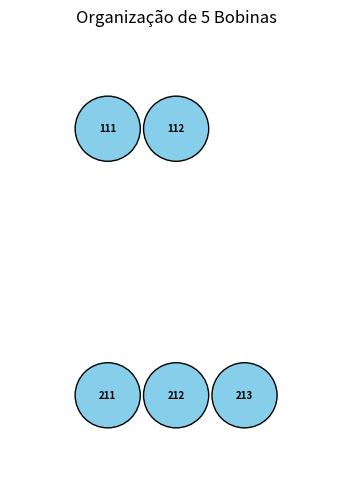
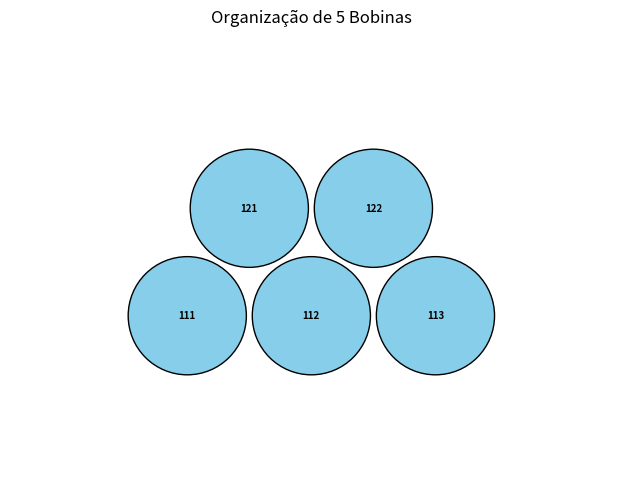
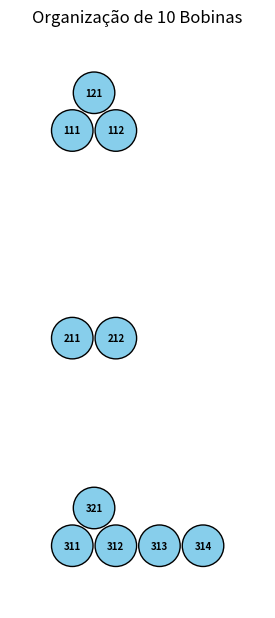
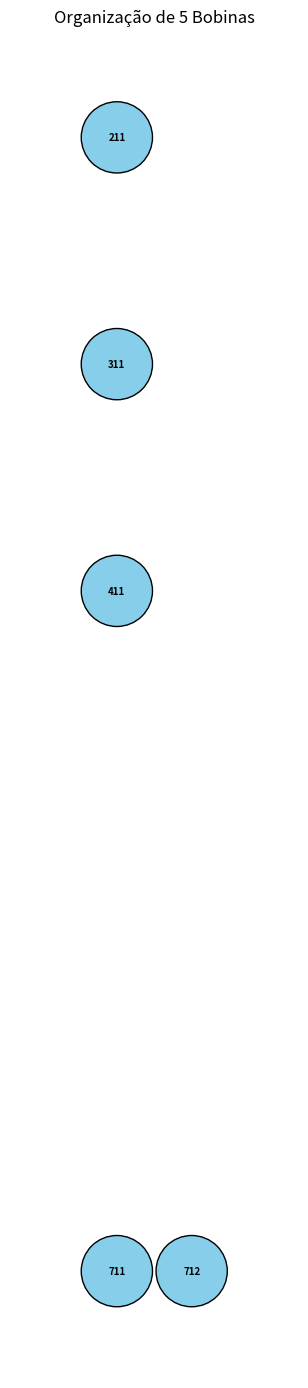

These charts were generated, in order, by the following Python code:
import random
import matplotlib.pyplot as plt
import matplotlib.patches as patches
from typing import List, Tuple  # Para type hinting


def distribuir_bobinas(
        num_total_bobinas: int,
        num_fileiras: int,
        max_bobinas_base_fileira: int
) -> Tuple[List[Tuple[int, int, int]], List[int]]:
    """
    Organiza as bobinas aleatoriamente em um espaço com fileiras e camadas e retorna
    a lista de bobinas colocadas e um array indicando a ocupação de todas as posições possíveis.

    A regra de empilhamento é que uma camada superior (l) deve ter no máximo
    uma bobina a menos que a camada imediatamente inferior (l-1) na mesma fileira.
    (N_camada_l <= N_camada_l-1 - 1).

    Args:
        num_total_bobinas (int): O número total de bobinas a serem organizadas.
        num_fileiras (int): O número de fileiras disponíveis (1-indexado).
        max_bobinas_base_fileira (int): A capacidade máxima de bobinas na camada base (camada 1)
                                         de cada fileira.

    Returns:
        Tuple[List[Tuple[int, int, int]], List[int]]:
            - Primeiro elemento: Uma lista de tuplas (fileira, camada, posicao_na_camada),
              todas 1-indexadas, representando a organização das bobinas colocadas.
              Pode ser uma lista parcial se nem todas as bobinas puderam ser colocadas.
            - Segundo elemento: Uma lista de 0s e 1s. Esta lista representa todas as
              posições possíveis no espaço definido. Um 1 indica que a posição
              correspondente está ocupada por uma bobina, e um 0 indica que está vazia.
              A ordem das posições possíveis é: fileira por fileira (crescente),
              dentro de cada fileira camada por camada (crescente), e dentro de
              cada camada posição por posição (crescente).
    """
    bobinas_colocadas: List[Tuple[int, int, int]] = []

    # 1. Gerar a lista de todas as posições possíveis no espaço definido.
    #    Esta lista também define a ordem para o array de ocupação.
    todas_posicoes_possiveis_ordenadas: List[Tuple[int, int, int]] = []
    if num_fileiras > 0 and max_bobinas_base_fileira > 0:
        for r_loop in range(1, num_fileiras + 1):
            for l_loop in range(1, max_bobinas_base_fileira + 1):
                # Número máximo de posições na camada l_loop, para uma base de max_bobinas_base_fileira
                # (formando uma pirâmide de slots potenciais)
                max_p_nesta_camada = max_bobinas_base_fileira - (l_loop - 1)
                if max_p_nesta_camada < 1:
                    break  # Nenhuma posição nesta camada ou mais profundas para esta fileira
                for p_loop in range(1, max_p_nesta_camada + 1):
                    todas_posicoes_possiveis_ordenadas.append((r_loop, l_loop, p_loop))

    # 2. Lidar com entradas de dimensão inválidas ou 0 bobinas solicitadas.
    # Se as dimensões não permitem posições, todas_posicoes_possiveis_ordenadas será [].
    if not (num_fileiras > 0 and max_bobinas_base_fileira > 0):
        if num_total_bobinas > 0:  # Só imprime erro se bobinas eram esperadas
            print(
                "Erro: 'max_bobinas_base_fileira' e 'num_fileiras' devem ser positivos para definir o espaço de posições.")
        ocupacao_array = [0] * len(todas_posicoes_possiveis_ordenadas)  # Resulta em [] se não há posições
        return [], ocupacao_array

    if num_total_bobinas == 0:
        ocupacao_array = [0] * len(todas_posicoes_possiveis_ordenadas)
        return [], ocupacao_array

    # 3. Verificar capacidade máxima teórica do sistema
    max_capacidade_total_sistema = len(todas_posicoes_possiveis_ordenadas)
    if num_total_bobinas > max_capacidade_total_sistema:
        print(f"Erro: O número de bobinas ({num_total_bobinas}) excede a capacidade máxima "
              f"do sistema ({max_capacidade_total_sistema}) definida pelas dimensões.")
        ocupacao_array = [0] * len(todas_posicoes_possiveis_ordenadas)  # Array de zeros para o espaço vazio
        return [], ocupacao_array  # Nenhuma bobina colocada

    # 4. Loop principal para colocar bobinas
    for _ in range(num_total_bobinas):
        posicoes_validas_para_adicionar: List[Tuple[int, int, int]] = []

        for r_idx in range(1, num_fileiras + 1):
            bobinas_na_camada_1_fileira_r = [b for b in bobinas_colocadas if b[0] == r_idx and b[1] == 1]
            num_bobinas_camada_1_fileira_r = len(bobinas_na_camada_1_fileira_r)

            if num_bobinas_camada_1_fileira_r < max_bobinas_base_fileira:
                posicao_para_adicionar_c1 = (r_idx, 1, num_bobinas_camada_1_fileira_r + 1)
                posicoes_validas_para_adicionar.append(posicao_para_adicionar_c1)

            max_camadas_teoricas_na_fileira = max_bobinas_base_fileira
            for l_idx in range(2, max_camadas_teoricas_na_fileira + 1):
                bobinas_na_camada_anterior = [b for b in bobinas_colocadas if b[0] == r_idx and b[1] == l_idx - 1]
                num_bobinas_camada_anterior = len(bobinas_na_camada_anterior)

                if num_bobinas_camada_anterior == 0:
                    break

                bobinas_na_camada_atual_l = [b for b in bobinas_colocadas if b[0] == r_idx and b[1] == l_idx]
                num_bobinas_camada_atual_l = len(bobinas_na_camada_atual_l)

                if num_bobinas_camada_atual_l + 1 <= num_bobinas_camada_anterior - 1:
                    posicao_para_adicionar_cl = (r_idx, l_idx, num_bobinas_camada_atual_l + 1)
                    posicoes_validas_para_adicionar.append(posicao_para_adicionar_cl)
                else:
                    break

        if not posicoes_validas_para_adicionar:
            print(f"Aviso: Não foi possível encontrar uma posição válida para a próxima bobina. "
                  f"{len(bobinas_colocadas)} de {num_total_bobinas} bobinas foram colocadas.")
            # Sai do loop de colocação; bobinas_colocadas contém as bobinas colocadas até este ponto.
            break

        posicao_escolhida = random.choice(posicoes_validas_para_adicionar)
        bobinas_colocadas.append(posicao_escolhida)

    # 5. Gerar o array de ocupação final com base nas bobinas efetivamente colocadas.
    ocupacao_array_final: List[int] = []
    conjunto_bobinas_colocadas = set(bobinas_colocadas)  # Para busca eficiente (O(1) em média)
    for pos_possivel in todas_posicoes_possiveis_ordenadas:
        if pos_possivel in conjunto_bobinas_colocadas:
            ocupacao_array_final.append(1)
        else:
            ocupacao_array_final.append(0)

    return bobinas_colocadas, ocupacao_array_final


def plotar_organizacao(bobinas_colocadas, num_total_bobinas_solicitadas, num_fileiras, max_bobinas_base_fileira):
    """
    Plota a organização das bobinas. (Função inalterada da resposta anterior)
    """
    if not bobinas_colocadas:
        if num_total_bobinas_solicitadas > 0:
            print("Nenhuma bobina foi colocada para plotar (possível erro na geração).")
        else:
            print("Nenhuma bobina solicitada para plotar.")
        fig, ax = plt.subplots()
        ax.set_title("Organização de Bobinas (Vazio)")
        ax.set_xticks([])
        ax.set_yticks([])
        plt.show()
        return

    fig_largura = max(8, max_bobinas_base_fileira * 1.5)
    fig_altura = max(6, num_fileiras * 2.5)
    fig, ax = plt.subplots(figsize=(fig_largura, fig_altura))

    RAIO_BOBINA = 0.45
    DIAMETRO_VISUAL = 2 * RAIO_BOBINA

    ESPACAMENTO_Y_CAMADA = 0.866 * DIAMETRO_VISUAL * 1.05
    ESPACAMENTO_X_BOBINA = DIAMETRO_VISUAL * 1.05
    OFFSET_X_CAMADA = ESPACAMENTO_X_BOBINA / 2.0

    ALTURA_MAX_FILEIRA_VISUAL = max_bobinas_base_fileira * ESPACAMENTO_Y_CAMADA
    ESPACAMENTO_Y_FILEIRA_ENTRE_BASES = ALTURA_MAX_FILEIRA_VISUAL + 1.5 * ESPACAMENTO_Y_CAMADA

    min_x_plot, max_x_plot = float('inf'), float('-inf')
    min_y_plot, max_y_plot = float('inf'), float('-inf')

    for r_idx, l_idx, p_idx in bobinas_colocadas:
        y_centro = -(r_idx - 1) * ESPACAMENTO_Y_FILEIRA_ENTRE_BASES + (l_idx - 1) * ESPACAMENTO_Y_CAMADA
        x_centro = (p_idx - 1) * ESPACAMENTO_X_BOBINA + (l_idx - 1) * OFFSET_X_CAMADA

        circulo = patches.Circle((x_centro, y_centro), RAIO_BOBINA,
                                 facecolor='skyblue', edgecolor='black', linewidth=1)
        ax.add_patch(circulo)

        texto_bobina = f"{r_idx}{l_idx}{p_idx}"
        ax.text(x_centro, y_centro, texto_bobina,
                ha='center', va='center', fontsize=7, color='black', weight='bold')

        min_x_plot = min(min_x_plot, x_centro - RAIO_BOBINA)
        max_x_plot = max(max_x_plot, x_centro + RAIO_BOBINA)
        min_y_plot = min(min_y_plot, y_centro - RAIO_BOBINA)
        max_y_plot = max(max_y_plot, y_centro + RAIO_BOBINA)

    if not bobinas_colocadas and num_total_bobinas_solicitadas == 0:  # Caso especial para 0 bobinas solicitadas
        ax.set_xlim(-1, 1)
        ax.set_ylim(-1, 1)
    elif not bobinas_colocadas:  # Outros casos onde bobinas_colocadas está vazio
        ax.set_xlim(-1, 1)
        ax.set_ylim(-1, 1)
    else:
        padding = DIAMETRO_VISUAL
        ax.set_xlim(min_x_plot - padding, max_x_plot + padding)
        ax.set_ylim(min_y_plot - padding, max_y_plot + padding)

    ax.set_aspect('equal', adjustable='box')
    ax.set_title(f"Organização de {len(bobinas_colocadas)} Bobinas")
    ax.axis('off')

    plt.show()


# Exemplo de uso:
if __name__ == '__main__':
    # Cenário 1: Exemplo do usuário para o array de ocupação
    print("Cenário 1: Exemplo do Usuário")
    num_bobinas_ex1 = 5
    num_fileiras_ex1 = 2
    max_base_ex1 = 3

    # A função agora retorna duas listas
    arranjo_ex1, ocupacao_ex1 = distribuir_bobinas(num_bobinas_ex1, num_fileiras_ex1, max_base_ex1)

    print(f"Arranjo gerado (bobinas colocadas): {arranjo_ex1}")
    print(f"Array de ocupação de todas as posições possíveis: {ocupacao_ex1}")

    # Para verificar com o exemplo do usuário:
    # Se arranjo_ex1 contiver as bobinas {(2,1,1), (2,1,2), (2,1,3), (1,1,1), (2,2,1)}
    # (a ordem no arranjo_ex1 pode variar devido à aleatoriedade),
    # o ocupacao_ex1 esperado seria [1,0,0,0,0,0,1,1,1,1,0,0]
    # O comprimento total de posições possíveis para (fil=2, base=3) é (3+2+1)*2 = 12.
    print(f"(Comprimento do array de ocupação: {len(ocupacao_ex1)})")

    if arranjo_ex1 or num_bobinas_ex1 == 0:  # Plota mesmo se arranjo_ex1 for vazio mas 0 bobinas foram pedidas
        plotar_organizacao(arranjo_ex1, num_bobinas_ex1, num_fileiras_ex1, max_base_ex1)
    print("-" * 30)

    # Cenário 2: Uma fileira completa
    print("Cenário 2: Uma Fileira Completa")
    num_bobinas_ex2 = 6  # (3 na base, 2 na camada 2, 1 na camada 3)
    num_fileiras_ex2 = 1
    max_base_ex2 = 3
    arranjo_ex2, ocupacao_ex2 = distribuir_bobinas(num_bobinas_ex2, num_fileiras_ex2, max_base_ex2)
    print(f"Arranjo gerado: {arranjo_ex2}")
    print(f"Array de ocupação: {ocupacao_ex2}")  # Esperado: [1,1,1,1,1,1] para (fil=1,base=3)
    if arranjo_ex2 or num_bobinas_ex2 == 0:
        plotar_organizacao(arranjo_ex2, num_bobinas_ex2, num_fileiras_ex2, max_base_ex2)
    print("-" * 30)

    # Cenário 3: Múltiplas fileiras, parcialmente preenchidas
    print("Cenário 3: Múltiplas Fileiras Parciais")
    num_bobinas_ex3 = 10
    num_fileiras_ex3 = 3
    max_base_ex3 = 4  # Max posições por fileira: 4+3+2+1 = 10. Total: 30.
    arranjo_ex3, ocupacao_ex3 = distribuir_bobinas(num_bobinas_ex3, num_fileiras_ex3, max_base_ex3)
    print(f"Arranjo gerado: {arranjo_ex3}")
    print(f"Array de ocupação: {ocupacao_ex3}")
    if arranjo_ex3 or num_bobinas_ex3 == 0:
        plotar_organizacao(arranjo_ex3, num_bobinas_ex3, num_fileiras_ex3, max_base_ex3)
    print("-" * 30)

    # Cenário 4: Tentativa de colocar mais bobinas do que o possível
    print("Cenário 4: Excesso de Bobinas")
    num_bobinas_ex4 = 15
    num_fileiras_ex4 = 2
    max_base_ex4 = 3  # Capacidade máxima por fileira: 3+2+1=6. Total: 12.
    arranjo_ex4, ocupacao_ex4 = distribuir_bobinas(num_bobinas_ex4, num_fileiras_ex4, max_base_ex4)
    print(f"Arranjo gerado: {arranjo_ex4}")  # Esperado: [] e mensagem de erro
    print(f"Array de ocupação: {ocupacao_ex4}")  # Esperado: array de 12 zeros
    if arranjo_ex4 or num_bobinas_ex4 == 0:
        plotar_organizacao(arranjo_ex4, num_bobinas_ex4, num_fileiras_ex4, max_base_ex4)
    print("-" * 30)

    # Cenário 5: Zero bobinas
    print("Cenário 5: Zero Bobinas")
    num_bobinas_ex5 = 0
    num_fileiras_ex5 = 2
    max_base_ex5 = 3
    arranjo_ex5, ocupacao_ex5 = distribuir_bobinas(num_bobinas_ex5, num_fileiras_ex5, max_base_ex5)
    print(f"Arranjo gerado: {arranjo_ex5}")  # Esperado: []
    print(f"Array de ocupação: {ocupacao_ex5}")  # Esperado: [0,0,0,0,0,0,0,0,0,0,0,0] (12 zeros)
    plotar_organizacao(arranjo_ex5, num_bobinas_ex5, num_fileiras_ex5, max_base_ex5)
    print("-" * 30)

    # Cenário 6: Dimensões inválidas
    print("Cenário 6: Dimensões Inválidas (fileiras=0)")
    num_bobinas_ex6 = 5
    num_fileiras_ex6 = 7
    max_base_ex6 = 2
    arranjo_ex6, ocupacao_ex6 = distribuir_bobinas(num_bobinas_ex6, num_fileiras_ex6, max_base_ex6)
    print(f"Arranjo gerado: {arranjo_ex6}")  # Esperado: []
    print(f"Array de ocupação: {ocupacao_ex6}")  # Esperado: []
    if arranjo_ex6 or num_bobinas_ex6 == 0:
        plotar_organizacao(arranjo_ex6, num_bobinas_ex6, num_fileiras_ex6, max_base_ex6)
    print("-" * 30)

    print("Cenário 7: Dimensões Inválidas (max_base=0)")
    num_bobinas_ex7 = 5
    num_fileiras_ex7 = 2
    max_base_ex7 = 0
    arranjo_ex7, ocupacao_ex7 = distribuir_bobinas(num_bobinas_ex7, num_fileiras_ex7, max_base_ex7)
    print(f"Arranjo gerado: {arranjo_ex7}")  # Esperado: []
    print(f"Array de ocupação: {ocupacao_ex7}")  # Esperado: []
    if arranjo_ex7 or num_bobinas_ex7 == 0:
        plotar_organizacao(arranjo_ex7, num_bobinas_ex7, num_fileiras_ex7, max_base_ex7)
    print("-" * 30)
